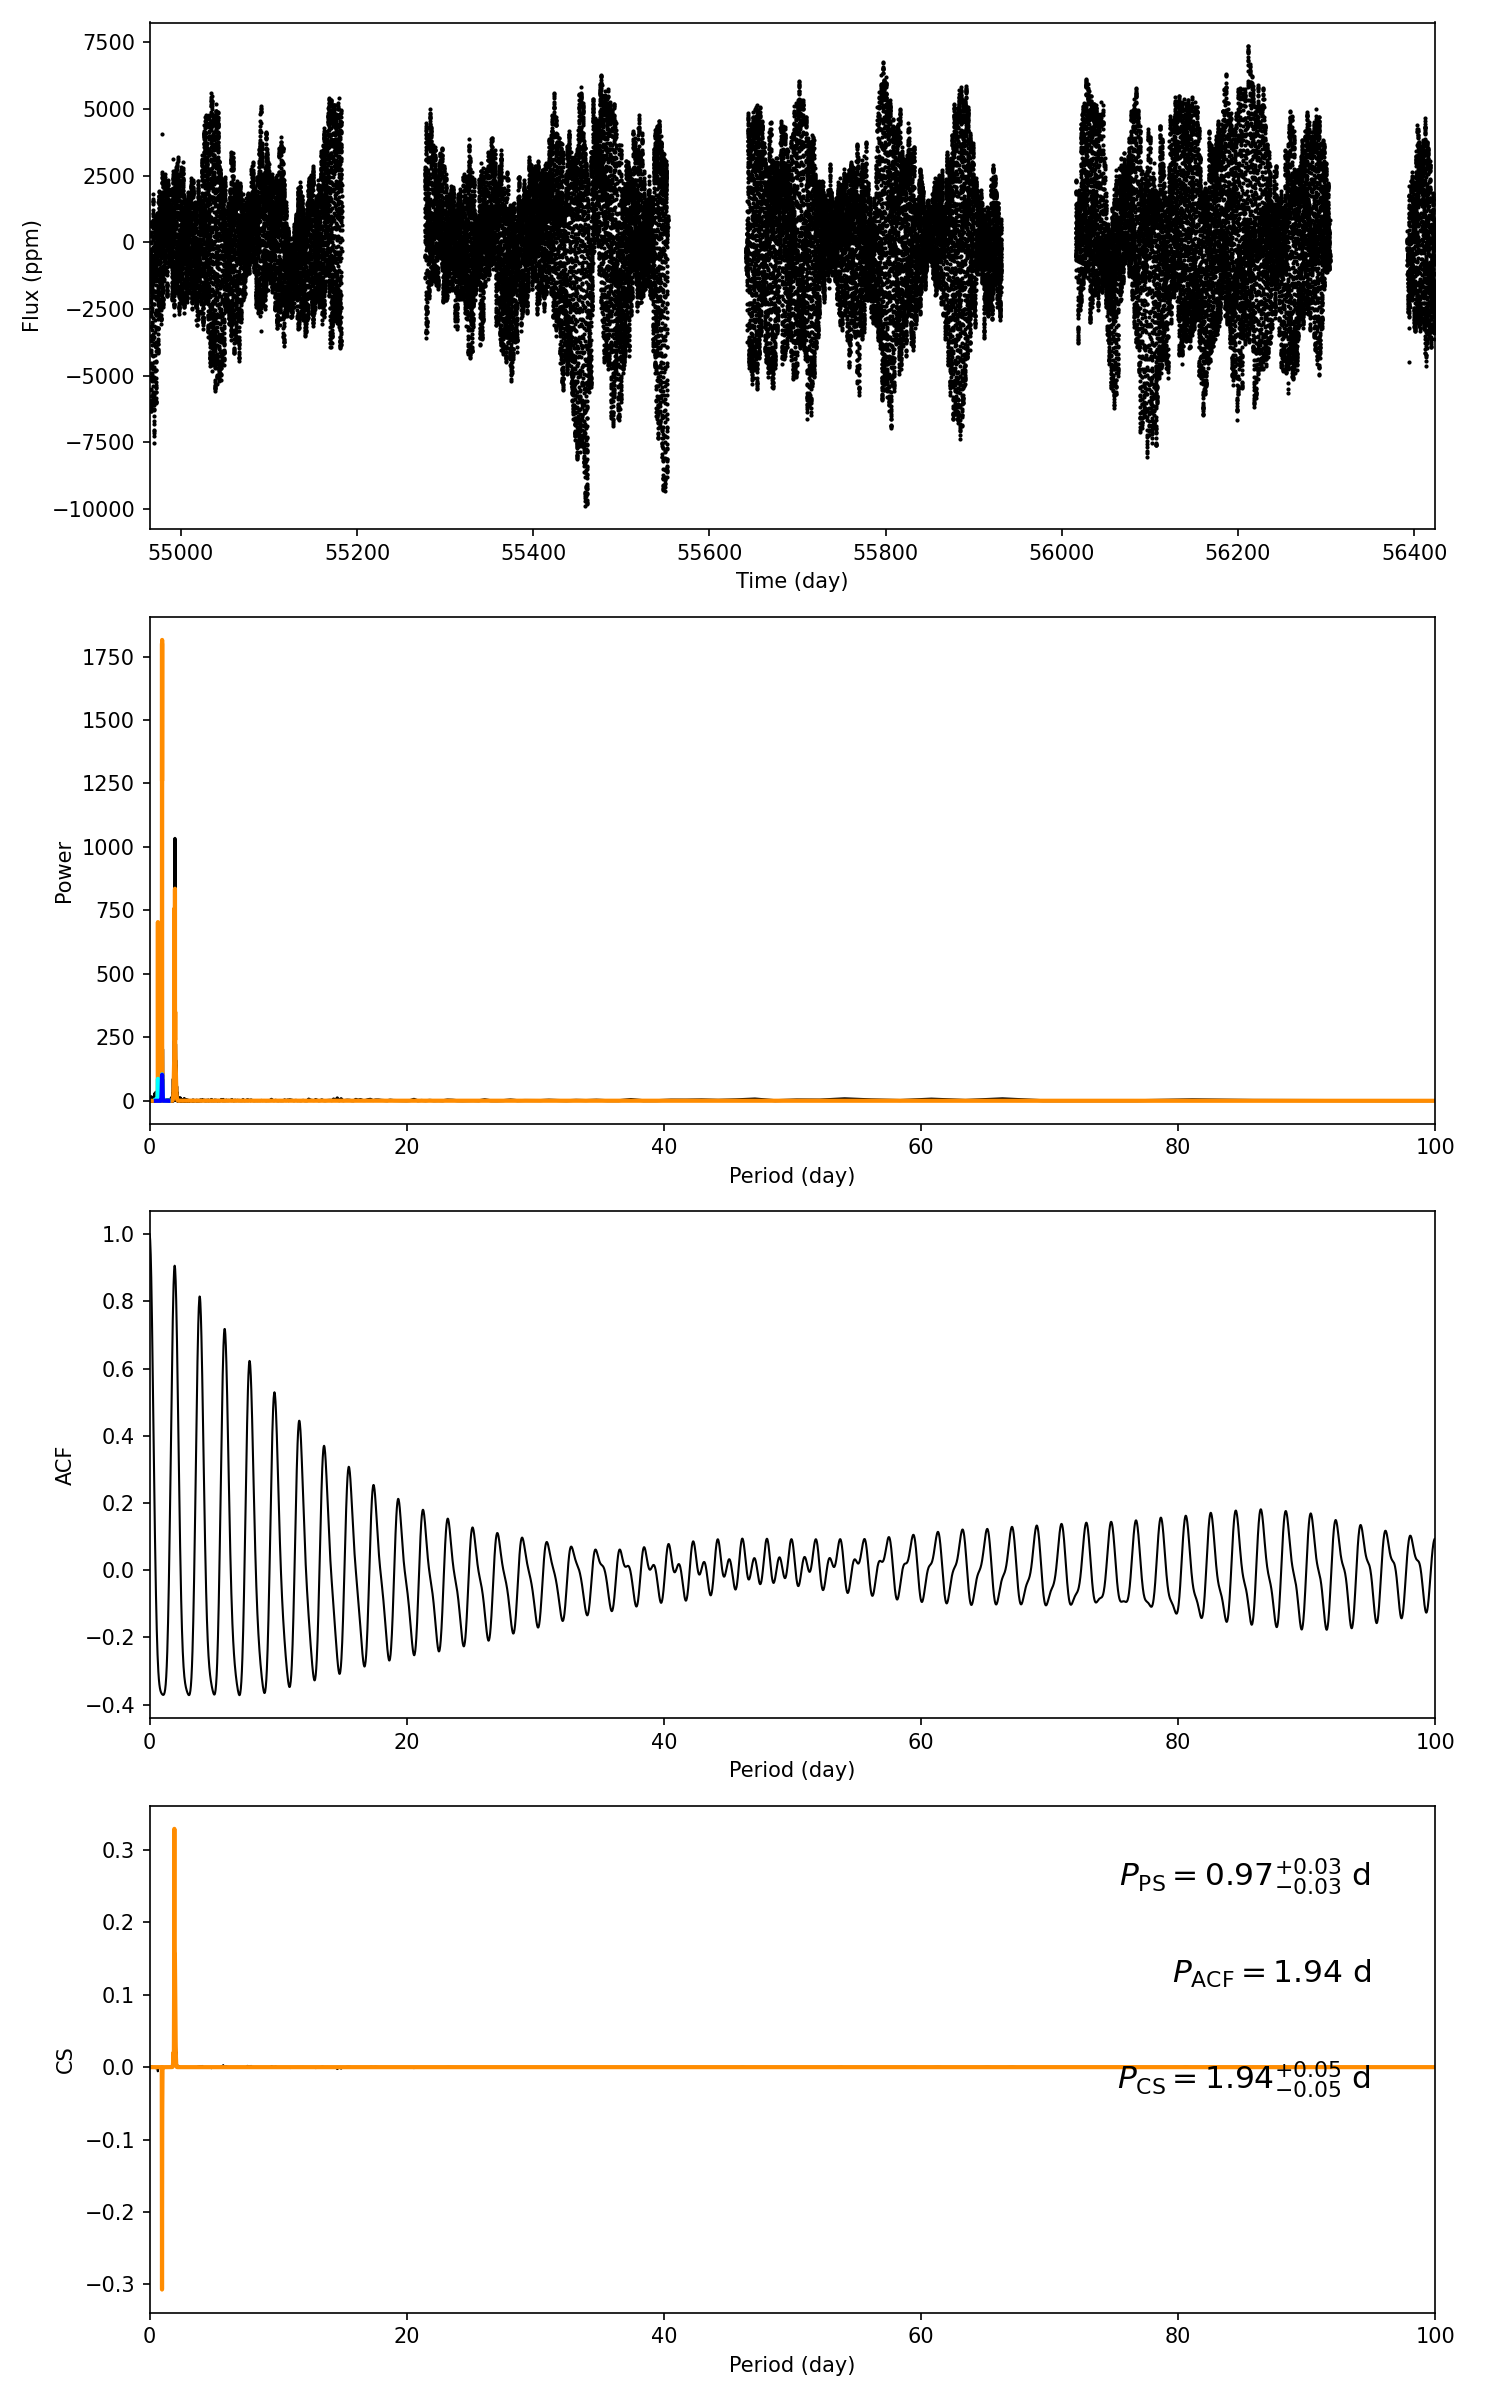

The table this chart was drawn from, first rows:
target_id, prot_ps, prot_acf, prot_cs, e_prot_ps, E_prot_ps, e_prot_acf, E_prot_acf, e_prot_cs, E_prot_cs, sph_ps, sph_acf, sph_cs, e_sph_ps, e_sph_acf, e_sph_cs, h_ps, fa_prob_ps, hacf, gacf, hcs
9449234, 0.9699, 1.941, 1.94, 0.03203, 0.03203, -1.0, -1.0, 0.05436, 0.05436, 2046, 2105, 2081, 826.4, 793.2, 799.7, 1209, 0.0, 1.256, 0.8857, 0.3295
